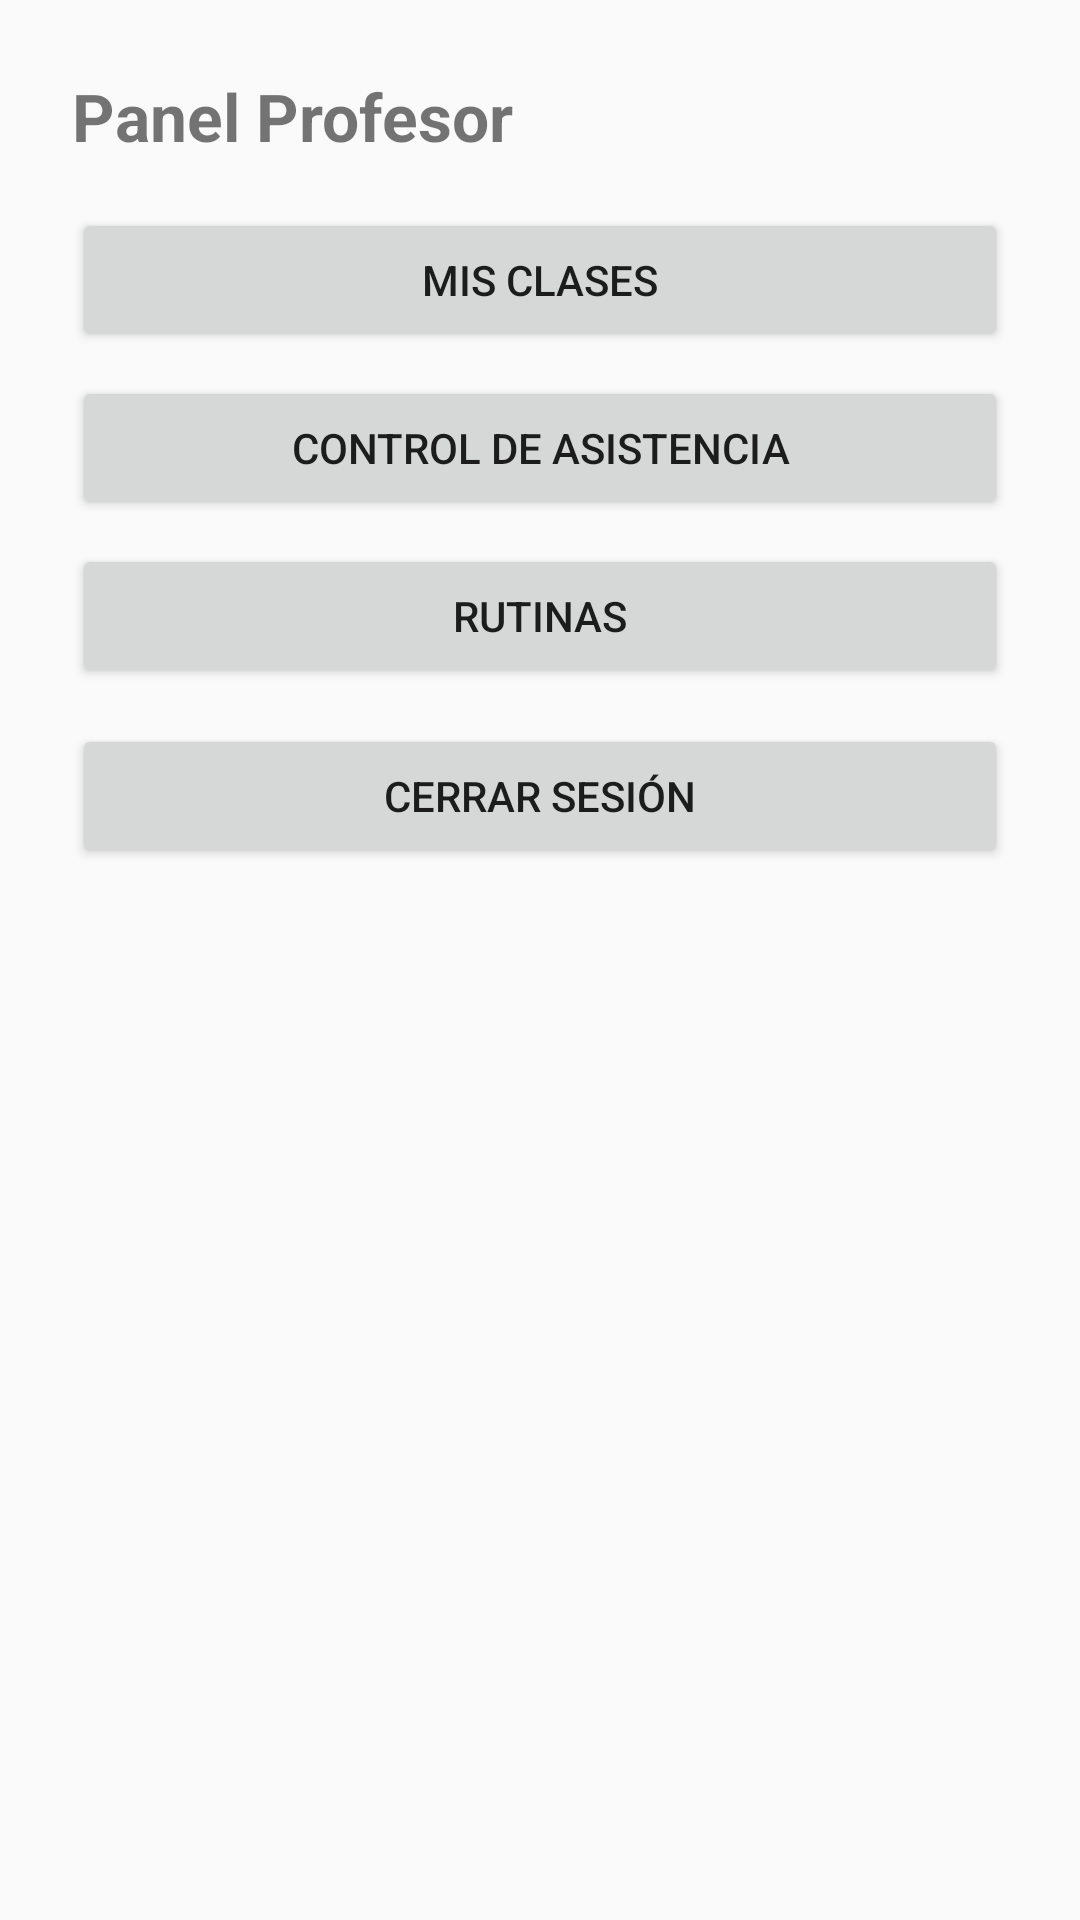

The Android layout XML behind this screen, and the referenced resources:
<!-- AndroidManifest.xml: application theme Theme.Design.Light.NoActionBar -->
<!-- res/layout/activity_home_profesor.xml -->
<?xml version="1.0" encoding="utf-8"?>
<LinearLayout xmlns:android="http://schemas.android.com/apk/res/android"
    android:orientation="vertical" android:padding="24dp"
    android:layout_width="match_parent" android:layout_height="match_parent">

    <com.google.android.material.textview.MaterialTextView
        android:text="Panel Profesor"
        android:textStyle="bold" android:textSize="22sp"
        android:layout_width="wrap_content" android:layout_height="wrap_content"/>

    <Button android:layout_width="match_parent" android:layout_height="wrap_content"
        android:text="Mis clases" android:layout_marginTop="16dp"/>
    <Button android:layout_width="match_parent" android:layout_height="wrap_content"
        android:text="Control de asistencia" android:layout_marginTop="8dp"/>
    <Button android:layout_width="match_parent" android:layout_height="wrap_content"
        android:text="Rutinas" android:layout_marginTop="8dp"/>

    <Button
        android:id="@+id/btnLogout"
        android:layout_width="match_parent"
        android:layout_height="wrap_content"
        android:text="Cerrar sesión"
        android:layout_marginTop="12dp"/>

</LinearLayout>
<!-- resources referenced by this layout -->
<resources>

</resources>
